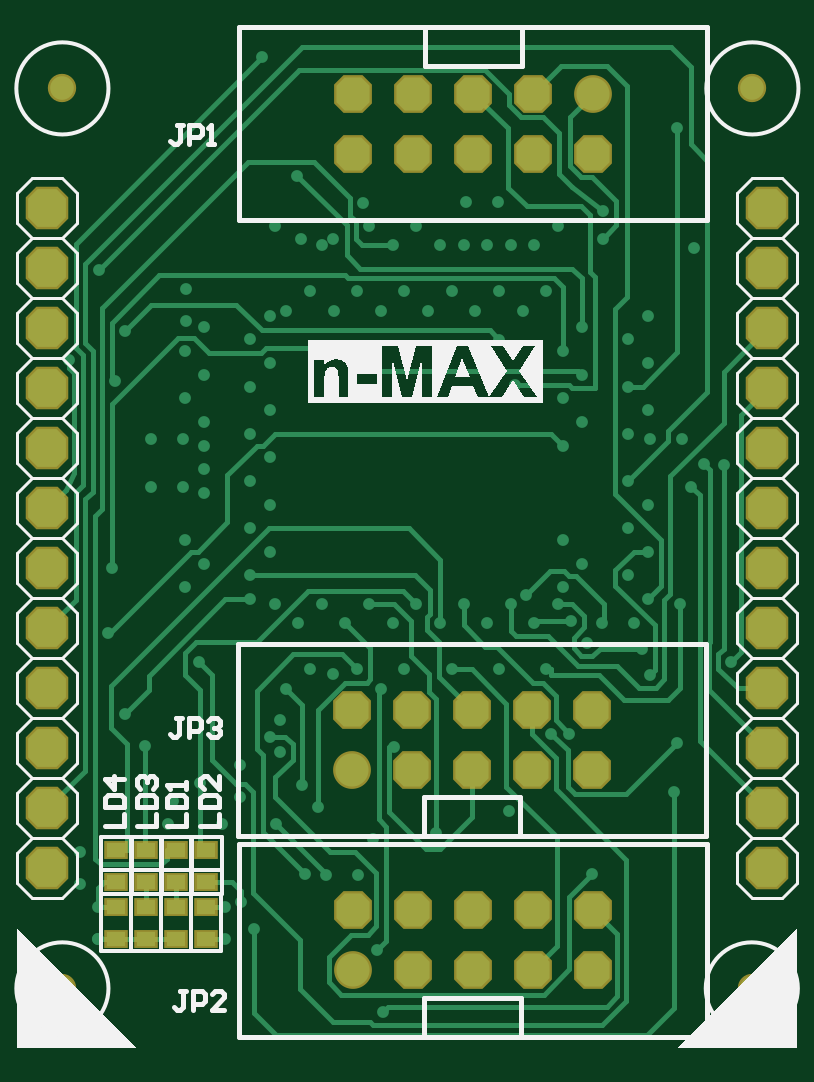
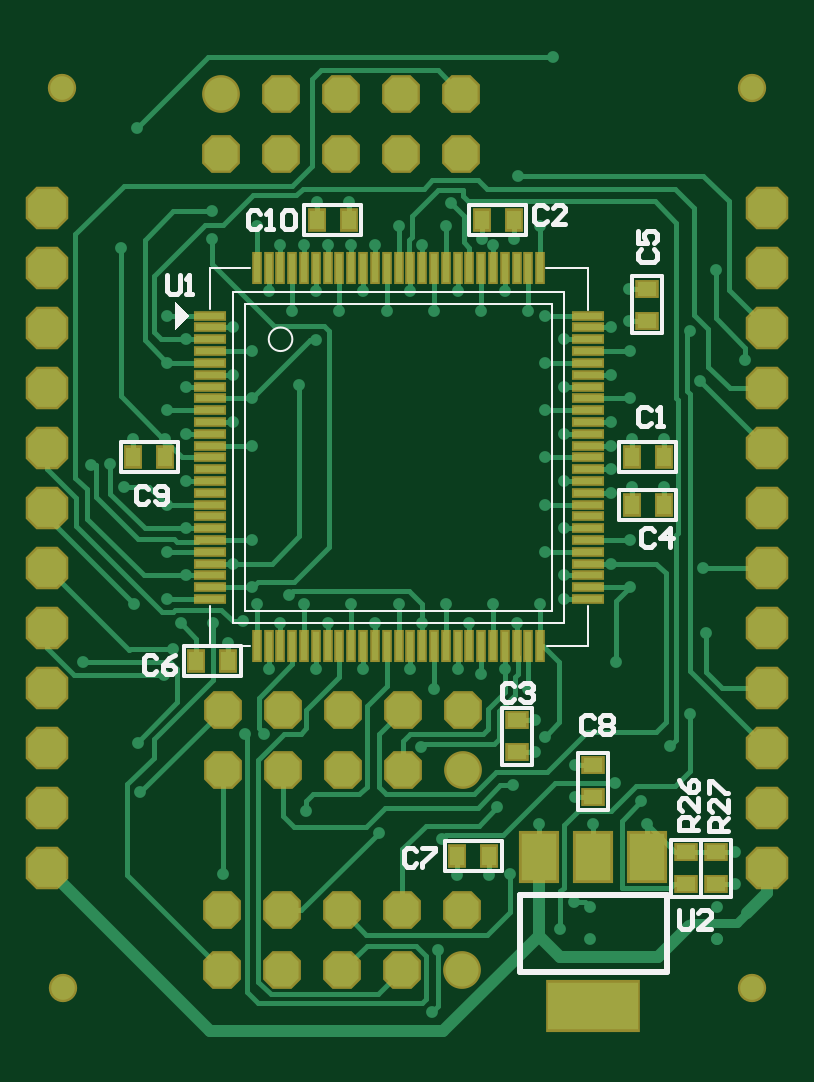
Circuit board: 9 layer files. Board 30.5 x 41.8 mm.
- drill: n-MAX.DRL (3436 bytes)
- bottom_copper: n-MAX.GBL (19968 bytes)
- bottom_silk: n-MAX.GBO (6144 bytes)
- paste: n-MAX.GBP (2781 bytes)
- bottom_mask: n-MAX.GBS (4799 bytes)
- top_copper: n-MAX.GTL (16832 bytes)
- top_silk: n-MAX.GTO (11421 bytes)
- paste: n-MAX.GTP (435 bytes)
- top_mask: n-MAX.GTS (2448 bytes)

=== drill: n-MAX.DRL (3436 bytes, source withheld) ===
=== bottom_copper: n-MAX.GBL (19968 bytes, source omitted) ===
=== bottom_silk: n-MAX.GBO ===
G04 Layer_Color=32896*
%FSLAX44Y44*%
%MOMM*%
G71*
G01*
G75*
%ADD11C,0.2000*%
%ADD32C,0.1500*%
%ADD44C,0.1000*%
%ADD45C,0.2500*%
G36*
X263500Y304138D02*
X257049Y310089D01*
X263500Y315862D01*
Y304138D01*
D02*
G37*
D11*
X161418Y83665D02*
X162751Y84997D01*
X165417D01*
X166750Y83665D01*
Y78333D01*
X165417Y77000D01*
X162751D01*
X161418Y78333D01*
X158753Y84997D02*
X153421D01*
Y83665D01*
X158753Y78333D01*
Y77000D01*
X86109Y139715D02*
X87442Y141048D01*
X90107D01*
X91440Y139715D01*
Y134384D01*
X90107Y133051D01*
X87442D01*
X86109Y134384D01*
X83443Y139715D02*
X82110Y141048D01*
X79444D01*
X78111Y139715D01*
Y138383D01*
X79444Y137050D01*
X78111Y135717D01*
Y134384D01*
X79444Y133051D01*
X82110D01*
X83443Y134384D01*
Y135717D01*
X82110Y137050D01*
X83443Y138383D01*
Y139715D01*
X82110Y137050D02*
X79444D01*
X266750Y327247D02*
Y320583D01*
X265417Y319250D01*
X262751D01*
X261418Y320583D01*
Y327247D01*
X258753Y319250D02*
X256087D01*
X257420D01*
Y327247D01*
X258753Y325914D01*
X227418Y353414D02*
X228751Y354747D01*
X231417D01*
X232750Y353414D01*
Y348083D01*
X231417Y346750D01*
X228751D01*
X227418Y348083D01*
X224753Y346750D02*
X222087D01*
X223420D01*
Y354747D01*
X224753Y353414D01*
X218088D02*
X216755Y354747D01*
X214089D01*
X212756Y353414D01*
Y348083D01*
X214089Y346750D01*
X216755D01*
X218088Y348083D01*
Y353414D01*
X274747Y236949D02*
X276080Y238281D01*
X278746D01*
X280079Y236949D01*
Y231617D01*
X278746Y230284D01*
X276080D01*
X274747Y231617D01*
X272081D02*
X270748Y230284D01*
X268083D01*
X266750Y231617D01*
Y236949D01*
X268083Y238281D01*
X270748D01*
X272081Y236949D01*
Y235616D01*
X270748Y234283D01*
X266750D01*
X66164Y338216D02*
X67497Y336883D01*
Y334217D01*
X66164Y332884D01*
X60833D01*
X59500Y334217D01*
Y336883D01*
X60833Y338216D01*
X67497Y346213D02*
Y340881D01*
X63499D01*
X64832Y343547D01*
Y344880D01*
X63499Y346213D01*
X60833D01*
X59500Y344880D01*
Y342214D01*
X60833Y340881D01*
X60668Y218915D02*
X62001Y220247D01*
X64667D01*
X66000Y218915D01*
Y213583D01*
X64667Y212250D01*
X62001D01*
X60668Y213583D01*
X54004Y212250D02*
Y220247D01*
X58003Y216249D01*
X52671D01*
X119918Y153414D02*
X121251Y154747D01*
X123917D01*
X125250Y153414D01*
Y148083D01*
X123917Y146750D01*
X121251D01*
X119918Y148083D01*
X117253Y153414D02*
X115920Y154747D01*
X113254D01*
X111921Y153414D01*
Y152082D01*
X113254Y150749D01*
X114587D01*
X113254D01*
X111921Y149416D01*
Y148083D01*
X113254Y146750D01*
X115920D01*
X117253Y148083D01*
X106168Y355664D02*
X107501Y356997D01*
X110167D01*
X111500Y355664D01*
Y350333D01*
X110167Y349000D01*
X107501D01*
X106168Y350333D01*
X98171Y349000D02*
X103503D01*
X98171Y354332D01*
Y355664D01*
X99504Y356997D01*
X102170D01*
X103503Y355664D01*
X62168Y270165D02*
X63501Y271497D01*
X66167D01*
X67500Y270165D01*
Y264833D01*
X66167Y263500D01*
X63501D01*
X62168Y264833D01*
X59503Y263500D02*
X56837D01*
X58170D01*
Y271497D01*
X59503Y270165D01*
X50000Y58497D02*
Y51833D01*
X48667Y50500D01*
X46001D01*
X44668Y51833D01*
Y58497D01*
X36671Y50500D02*
X42003D01*
X36671Y55832D01*
Y57165D01*
X38004Y58497D01*
X40670D01*
X42003Y57165D01*
X271418Y165165D02*
X272751Y166497D01*
X275417D01*
X276750Y165165D01*
Y159833D01*
X275417Y158500D01*
X272751D01*
X271418Y159833D01*
X263421Y166497D02*
X266087Y165165D01*
X268753Y162499D01*
Y159833D01*
X267420Y158500D01*
X264754D01*
X263421Y159833D01*
Y161166D01*
X264754Y162499D01*
X268753D01*
X42000Y92500D02*
X49997D01*
Y96499D01*
X48664Y97832D01*
X45999D01*
X44666Y96499D01*
Y92500D01*
Y95166D02*
X42000Y97832D01*
Y105829D02*
Y100497D01*
X47332Y105829D01*
X48664D01*
X49997Y104496D01*
Y101830D01*
X48664Y100497D01*
X49997Y113826D02*
X48664Y111161D01*
X45999Y108495D01*
X43333D01*
X42000Y109828D01*
Y112494D01*
X43333Y113826D01*
X44666D01*
X45999Y112494D01*
Y108495D01*
X29500Y92000D02*
X37497D01*
Y95999D01*
X36165Y97332D01*
X33499D01*
X32166Y95999D01*
Y92000D01*
Y94666D02*
X29500Y97332D01*
Y105329D02*
Y99997D01*
X34832Y105329D01*
X36165D01*
X37497Y103996D01*
Y101330D01*
X36165Y99997D01*
X37497Y107995D02*
Y113326D01*
X36165D01*
X30833Y107995D01*
X29500D01*
D32*
X125222Y74930D02*
Y87630D01*
X149352D01*
Y74930D02*
Y87630D01*
X125222Y74930D02*
X149352D01*
X40640Y64262D02*
Y88392D01*
X27940D02*
X40640D01*
X27940Y64262D02*
Y88392D01*
Y64262D02*
X40640D01*
X53340D02*
Y88392D01*
X40640D02*
X53340D01*
X40640Y64262D02*
Y88392D01*
Y64262D02*
X53340D01*
X80010Y101092D02*
X92710D01*
X80010D02*
Y125222D01*
X92710D01*
Y101092D02*
Y125222D01*
X208788Y344170D02*
Y356870D01*
X184658Y344170D02*
X208788D01*
X184658D02*
Y356870D01*
X208788D01*
X262382Y243840D02*
Y256540D01*
X286512D01*
Y243840D02*
Y256540D01*
X262382Y243840D02*
X286512D01*
X235712Y157480D02*
Y170180D01*
X259842D01*
Y157480D02*
Y170180D01*
X235712Y157480D02*
X259842D01*
X57150Y326898D02*
X69850D01*
Y302768D02*
Y326898D01*
X57150Y302768D02*
X69850D01*
X57150D02*
Y326898D01*
X75438Y223520D02*
Y236220D01*
X51308Y223520D02*
X75438D01*
X51308D02*
Y236220D01*
X75438D01*
X112400Y120062D02*
X125100D01*
X112400D02*
Y144192D01*
X125100D01*
Y120062D02*
Y144192D01*
X138938Y344170D02*
Y356870D01*
X114808Y344170D02*
X138938D01*
X114808D02*
Y356870D01*
X138938D01*
X75438Y243840D02*
Y256540D01*
X51308Y243840D02*
X75438D01*
X51308D02*
Y256540D01*
X75438D01*
D44*
X218800Y295200D02*
G03*
X218800Y295200I-0J5000D01*
G01*
X231550Y330200D02*
X248800D01*
Y312950D02*
Y330200D01*
Y170200D02*
Y187450D01*
X231800Y170200D02*
X248800D01*
X88800D02*
Y187200D01*
Y170200D02*
X106050D01*
X88800Y312700D02*
Y330200D01*
X106300D01*
X98800Y180200D02*
Y320200D01*
Y180200D02*
X238800D01*
Y320200D01*
X98800D02*
X238800D01*
X103800Y315200D02*
X233800D01*
Y185200D02*
Y315200D01*
X103800Y185200D02*
X233800D01*
X103800D02*
Y315200D01*
D45*
X117348Y65024D02*
X117600Y64772D01*
X55372Y65024D02*
X117348D01*
X55120Y32512D02*
X117600D01*
X55120D02*
Y65024D01*
X117600Y32512D02*
Y64772D01*
M02*

=== paste: n-MAX.GBP ===
G04 Layer_Color=128*
%FSLAX44Y44*%
%MOMM*%
G71*
G01*
G75*
%ADD10R,0.8000X0.6000*%
%ADD25R,0.6000X0.8000*%
%ADD26R,1.1998X0.2498*%
%ADD27R,0.2498X1.1998*%
%ADD28R,3.8100X2.0066*%
%ADD29R,1.4986X2.0066*%
D10*
X34290Y69596D02*
D03*
Y83058D02*
D03*
X46990Y69596D02*
D03*
Y83058D02*
D03*
X86360Y119888D02*
D03*
Y106426D02*
D03*
X63500Y308102D02*
D03*
Y321564D02*
D03*
X118750Y138858D02*
D03*
Y125396D02*
D03*
D25*
X144018Y81280D02*
D03*
X130556D02*
D03*
X189992Y350520D02*
D03*
X203454D02*
D03*
X281178Y250190D02*
D03*
X267716D02*
D03*
X254508Y163830D02*
D03*
X241046D02*
D03*
X56642Y229870D02*
D03*
X70104D02*
D03*
X120142Y350520D02*
D03*
X133604D02*
D03*
X56642Y250190D02*
D03*
X70104D02*
D03*
D26*
X248851Y310200D02*
D03*
Y305201D02*
D03*
Y300200D02*
D03*
Y295201D02*
D03*
Y290200D02*
D03*
Y285201D02*
D03*
Y280200D02*
D03*
Y275201D02*
D03*
Y270200D02*
D03*
Y265201D02*
D03*
Y260200D02*
D03*
Y255201D02*
D03*
Y250200D02*
D03*
Y245199D02*
D03*
Y240200D02*
D03*
Y235199D02*
D03*
Y230200D02*
D03*
Y225199D02*
D03*
Y220200D02*
D03*
Y215199D02*
D03*
Y210200D02*
D03*
Y205199D02*
D03*
Y200200D02*
D03*
Y195199D02*
D03*
Y190200D02*
D03*
X88849D02*
D03*
Y195199D02*
D03*
Y200200D02*
D03*
Y205199D02*
D03*
Y210200D02*
D03*
Y215199D02*
D03*
Y220200D02*
D03*
Y225199D02*
D03*
Y230200D02*
D03*
Y235199D02*
D03*
Y240200D02*
D03*
Y245199D02*
D03*
Y250200D02*
D03*
Y255201D02*
D03*
Y260200D02*
D03*
Y265201D02*
D03*
Y270200D02*
D03*
Y275201D02*
D03*
Y280200D02*
D03*
Y285201D02*
D03*
Y290200D02*
D03*
Y295201D02*
D03*
Y300200D02*
D03*
Y305201D02*
D03*
Y310200D02*
D03*
D27*
X228850Y170199D02*
D03*
X223851D02*
D03*
X218850D02*
D03*
X213851D02*
D03*
X208850D02*
D03*
X203851D02*
D03*
X198850D02*
D03*
X193851D02*
D03*
X188850D02*
D03*
X183851D02*
D03*
X178850D02*
D03*
X173852D02*
D03*
X168850D02*
D03*
X163850D02*
D03*
X158850D02*
D03*
X153849D02*
D03*
X148850D02*
D03*
X143849D02*
D03*
X138850D02*
D03*
X133849D02*
D03*
X128850D02*
D03*
X123849D02*
D03*
X118850D02*
D03*
X113849D02*
D03*
X108850D02*
D03*
Y330201D02*
D03*
X113849D02*
D03*
X118850D02*
D03*
X123849D02*
D03*
X128850D02*
D03*
X133849D02*
D03*
X138850D02*
D03*
X143849D02*
D03*
X148850D02*
D03*
X153849D02*
D03*
X158850D02*
D03*
X163850D02*
D03*
X168850D02*
D03*
X173852D02*
D03*
X178850D02*
D03*
X183851D02*
D03*
X188850D02*
D03*
X193851D02*
D03*
X198850D02*
D03*
X203851D02*
D03*
X208850D02*
D03*
X213851D02*
D03*
X218850D02*
D03*
X223851D02*
D03*
X228850D02*
D03*
D28*
X86360Y18034D02*
D03*
D29*
X109474Y81026D02*
D03*
X86614D02*
D03*
X63754D02*
D03*
M02*

=== bottom_mask: n-MAX.GBS ===
G04 Layer_Color=16711935*
%FSLAX44Y44*%
%MOMM*%
G71*
G01*
G75*
%ADD34R,1.0000X0.8000*%
G04:AMPARAMS|DCode=35|XSize=1.8002mm|YSize=1.8002mm|CornerRadius=0mm|HoleSize=0mm|Usage=FLASHONLY|Rotation=270.000|XOffset=0mm|YOffset=0mm|HoleType=Round|Shape=Octagon|*
%AMOCTAGOND35*
4,1,8,-0.4501,-0.9001,0.4501,-0.9001,0.9001,-0.4501,0.9001,0.4501,0.4501,0.9001,-0.4501,0.9001,-0.9001,0.4501,-0.9001,-0.4501,-0.4501,-0.9001,0.0*
%
%ADD35OCTAGOND35*%

%ADD36C,1.2000*%
%ADD37C,1.6000*%
G04:AMPARAMS|DCode=38|XSize=1.6mm|YSize=1.6mm|CornerRadius=0mm|HoleSize=0mm|Usage=FLASHONLY|Rotation=180.000|XOffset=0mm|YOffset=0mm|HoleType=Round|Shape=Octagon|*
%AMOCTAGOND38*
4,1,8,-0.8000,0.4000,-0.8000,-0.4000,-0.4000,-0.8000,0.4000,-0.8000,0.8000,-0.4000,0.8000,0.4000,0.4000,0.8000,-0.4000,0.8000,-0.8000,0.4000,0.0*
%
%ADD38OCTAGOND38*%

%ADD39R,0.8000X1.0000*%
%ADD40R,1.3998X0.4498*%
%ADD41R,0.4498X1.3998*%
%ADD42R,4.0100X2.2066*%
%ADD43R,1.6986X2.2066*%
D34*
X34290Y69596D02*
D03*
Y83058D02*
D03*
X46990Y69596D02*
D03*
Y83058D02*
D03*
X86360Y119888D02*
D03*
Y106426D02*
D03*
X63500Y308102D02*
D03*
Y321564D02*
D03*
X118750Y138858D02*
D03*
Y125396D02*
D03*
D35*
X317500Y76200D02*
D03*
Y101600D02*
D03*
Y127000D02*
D03*
Y152400D02*
D03*
Y177800D02*
D03*
Y203200D02*
D03*
Y228600D02*
D03*
Y254000D02*
D03*
Y279400D02*
D03*
Y304800D02*
D03*
Y330200D02*
D03*
Y355600D02*
D03*
X12700Y76200D02*
D03*
Y101600D02*
D03*
Y127000D02*
D03*
Y152400D02*
D03*
Y177800D02*
D03*
Y203200D02*
D03*
Y228600D02*
D03*
Y254000D02*
D03*
Y279400D02*
D03*
Y304800D02*
D03*
Y330200D02*
D03*
Y355600D02*
D03*
D36*
X311150Y406400D02*
D03*
X19050D02*
D03*
X310896Y25400D02*
D03*
X19050D02*
D03*
D37*
X243800Y404200D02*
D03*
X141700Y117800D02*
D03*
X141950Y33050D02*
D03*
D38*
X243800Y378800D02*
D03*
X218400Y404200D02*
D03*
Y378800D02*
D03*
X193000Y404200D02*
D03*
Y378800D02*
D03*
X167600Y404200D02*
D03*
Y378800D02*
D03*
X142200Y404200D02*
D03*
Y378800D02*
D03*
X243300Y143200D02*
D03*
Y117800D02*
D03*
X217900Y143200D02*
D03*
Y117800D02*
D03*
X192500Y143200D02*
D03*
Y117800D02*
D03*
X167100Y143200D02*
D03*
Y117800D02*
D03*
X141700Y143200D02*
D03*
X243550Y58450D02*
D03*
Y33050D02*
D03*
X218150Y58450D02*
D03*
Y33050D02*
D03*
X192750Y58450D02*
D03*
Y33050D02*
D03*
X167350Y58450D02*
D03*
Y33050D02*
D03*
X141950Y58450D02*
D03*
D39*
X144018Y81280D02*
D03*
X130556D02*
D03*
X189992Y350520D02*
D03*
X203454D02*
D03*
X281178Y250190D02*
D03*
X267716D02*
D03*
X254508Y163830D02*
D03*
X241046D02*
D03*
X56642Y229870D02*
D03*
X70104D02*
D03*
X120142Y350520D02*
D03*
X133604D02*
D03*
X56642Y250190D02*
D03*
X70104D02*
D03*
D40*
X248851Y310200D02*
D03*
Y305201D02*
D03*
Y300200D02*
D03*
Y295201D02*
D03*
Y290200D02*
D03*
Y285201D02*
D03*
Y280200D02*
D03*
Y275201D02*
D03*
Y270200D02*
D03*
Y265201D02*
D03*
Y260200D02*
D03*
Y255201D02*
D03*
Y250200D02*
D03*
Y245199D02*
D03*
Y240200D02*
D03*
Y235199D02*
D03*
Y230200D02*
D03*
Y225199D02*
D03*
Y220200D02*
D03*
Y215199D02*
D03*
Y210200D02*
D03*
Y205199D02*
D03*
Y200200D02*
D03*
Y195199D02*
D03*
Y190200D02*
D03*
X88849D02*
D03*
Y195199D02*
D03*
Y200200D02*
D03*
Y205199D02*
D03*
Y210200D02*
D03*
Y215199D02*
D03*
Y220200D02*
D03*
Y225199D02*
D03*
Y230200D02*
D03*
Y235199D02*
D03*
Y240200D02*
D03*
Y245199D02*
D03*
Y250200D02*
D03*
Y255201D02*
D03*
Y260200D02*
D03*
Y265201D02*
D03*
Y270200D02*
D03*
Y275201D02*
D03*
Y280200D02*
D03*
Y285201D02*
D03*
Y290200D02*
D03*
Y295201D02*
D03*
Y300200D02*
D03*
Y305201D02*
D03*
Y310200D02*
D03*
D41*
X228850Y170199D02*
D03*
X223851D02*
D03*
X218850D02*
D03*
X213851D02*
D03*
X208850D02*
D03*
X203851D02*
D03*
X198850D02*
D03*
X193851D02*
D03*
X188850D02*
D03*
X183851D02*
D03*
X178850D02*
D03*
X173852D02*
D03*
X168850D02*
D03*
X163850D02*
D03*
X158850D02*
D03*
X153849D02*
D03*
X148850D02*
D03*
X143849D02*
D03*
X138850D02*
D03*
X133849D02*
D03*
X128850D02*
D03*
X123849D02*
D03*
X118850D02*
D03*
X113849D02*
D03*
X108850D02*
D03*
Y330201D02*
D03*
X113849D02*
D03*
X118850D02*
D03*
X123849D02*
D03*
X128850D02*
D03*
X133849D02*
D03*
X138850D02*
D03*
X143849D02*
D03*
X148850D02*
D03*
X153849D02*
D03*
X158850D02*
D03*
X163850D02*
D03*
X168850D02*
D03*
X173852D02*
D03*
X178850D02*
D03*
X183851D02*
D03*
X188850D02*
D03*
X193851D02*
D03*
X198850D02*
D03*
X203851D02*
D03*
X208850D02*
D03*
X213851D02*
D03*
X218850D02*
D03*
X223851D02*
D03*
X228850D02*
D03*
D42*
X86360Y18034D02*
D03*
D43*
X109474Y81026D02*
D03*
X86614D02*
D03*
X63754D02*
D03*
M02*

=== top_copper: n-MAX.GTL (16832 bytes, source omitted) ===
=== top_silk: n-MAX.GTO (11421 bytes, source omitted) ===
=== paste: n-MAX.GTP ===
G04 Layer_Color=8421504*
%FSLAX44Y44*%
%MOMM*%
G71*
G01*
G75*
%ADD10R,0.8000X0.6000*%
D10*
X80010Y84074D02*
D03*
Y70612D02*
D03*
X67310Y84074D02*
D03*
Y70612D02*
D03*
X54610Y84074D02*
D03*
Y70612D02*
D03*
X41910Y84074D02*
D03*
Y70612D02*
D03*
Y59944D02*
D03*
Y46482D02*
D03*
X54610Y59944D02*
D03*
Y46482D02*
D03*
X80010Y59944D02*
D03*
Y46482D02*
D03*
X67310Y59944D02*
D03*
Y46482D02*
D03*
M02*

=== top_mask: n-MAX.GTS ===
G04 Layer_Color=8388736*
%FSLAX44Y44*%
%MOMM*%
G71*
G01*
G75*
%ADD34R,1.0000X0.8000*%
G04:AMPARAMS|DCode=35|XSize=1.8002mm|YSize=1.8002mm|CornerRadius=0mm|HoleSize=0mm|Usage=FLASHONLY|Rotation=270.000|XOffset=0mm|YOffset=0mm|HoleType=Round|Shape=Octagon|*
%AMOCTAGOND35*
4,1,8,-0.4501,-0.9001,0.4501,-0.9001,0.9001,-0.4501,0.9001,0.4501,0.4501,0.9001,-0.4501,0.9001,-0.9001,0.4501,-0.9001,-0.4501,-0.4501,-0.9001,0.0*
%
%ADD35OCTAGOND35*%

%ADD36C,1.2000*%
%ADD37C,1.6000*%
G04:AMPARAMS|DCode=38|XSize=1.6mm|YSize=1.6mm|CornerRadius=0mm|HoleSize=0mm|Usage=FLASHONLY|Rotation=180.000|XOffset=0mm|YOffset=0mm|HoleType=Round|Shape=Octagon|*
%AMOCTAGOND38*
4,1,8,-0.8000,0.4000,-0.8000,-0.4000,-0.4000,-0.8000,0.4000,-0.8000,0.8000,-0.4000,0.8000,0.4000,0.4000,0.8000,-0.4000,0.8000,-0.8000,0.4000,0.0*
%
%ADD38OCTAGOND38*%

D34*
X80010Y84074D02*
D03*
Y70612D02*
D03*
X67310Y84074D02*
D03*
Y70612D02*
D03*
X54610Y84074D02*
D03*
Y70612D02*
D03*
X41910Y84074D02*
D03*
Y70612D02*
D03*
Y59944D02*
D03*
Y46482D02*
D03*
X54610Y59944D02*
D03*
Y46482D02*
D03*
X80010Y59944D02*
D03*
Y46482D02*
D03*
X67310Y59944D02*
D03*
Y46482D02*
D03*
D35*
X317500Y76200D02*
D03*
Y101600D02*
D03*
Y127000D02*
D03*
Y152400D02*
D03*
Y177800D02*
D03*
Y203200D02*
D03*
Y228600D02*
D03*
Y254000D02*
D03*
Y279400D02*
D03*
Y304800D02*
D03*
Y330200D02*
D03*
Y355600D02*
D03*
X12700Y76200D02*
D03*
Y101600D02*
D03*
Y127000D02*
D03*
Y152400D02*
D03*
Y177800D02*
D03*
Y203200D02*
D03*
Y228600D02*
D03*
Y254000D02*
D03*
Y279400D02*
D03*
Y304800D02*
D03*
Y330200D02*
D03*
Y355600D02*
D03*
D36*
X311150Y406400D02*
D03*
X19050D02*
D03*
X310896Y25400D02*
D03*
X19050D02*
D03*
D37*
X243800Y404200D02*
D03*
X141700Y117800D02*
D03*
X141950Y33050D02*
D03*
D38*
X243800Y378800D02*
D03*
X218400Y404200D02*
D03*
Y378800D02*
D03*
X193000Y404200D02*
D03*
Y378800D02*
D03*
X167600Y404200D02*
D03*
Y378800D02*
D03*
X142200Y404200D02*
D03*
Y378800D02*
D03*
X243300Y143200D02*
D03*
Y117800D02*
D03*
X217900Y143200D02*
D03*
Y117800D02*
D03*
X192500Y143200D02*
D03*
Y117800D02*
D03*
X167100Y143200D02*
D03*
Y117800D02*
D03*
X141700Y143200D02*
D03*
X243550Y58450D02*
D03*
Y33050D02*
D03*
X218150Y58450D02*
D03*
Y33050D02*
D03*
X192750Y58450D02*
D03*
Y33050D02*
D03*
X167350Y58450D02*
D03*
Y33050D02*
D03*
X141950Y58450D02*
D03*
M02*

